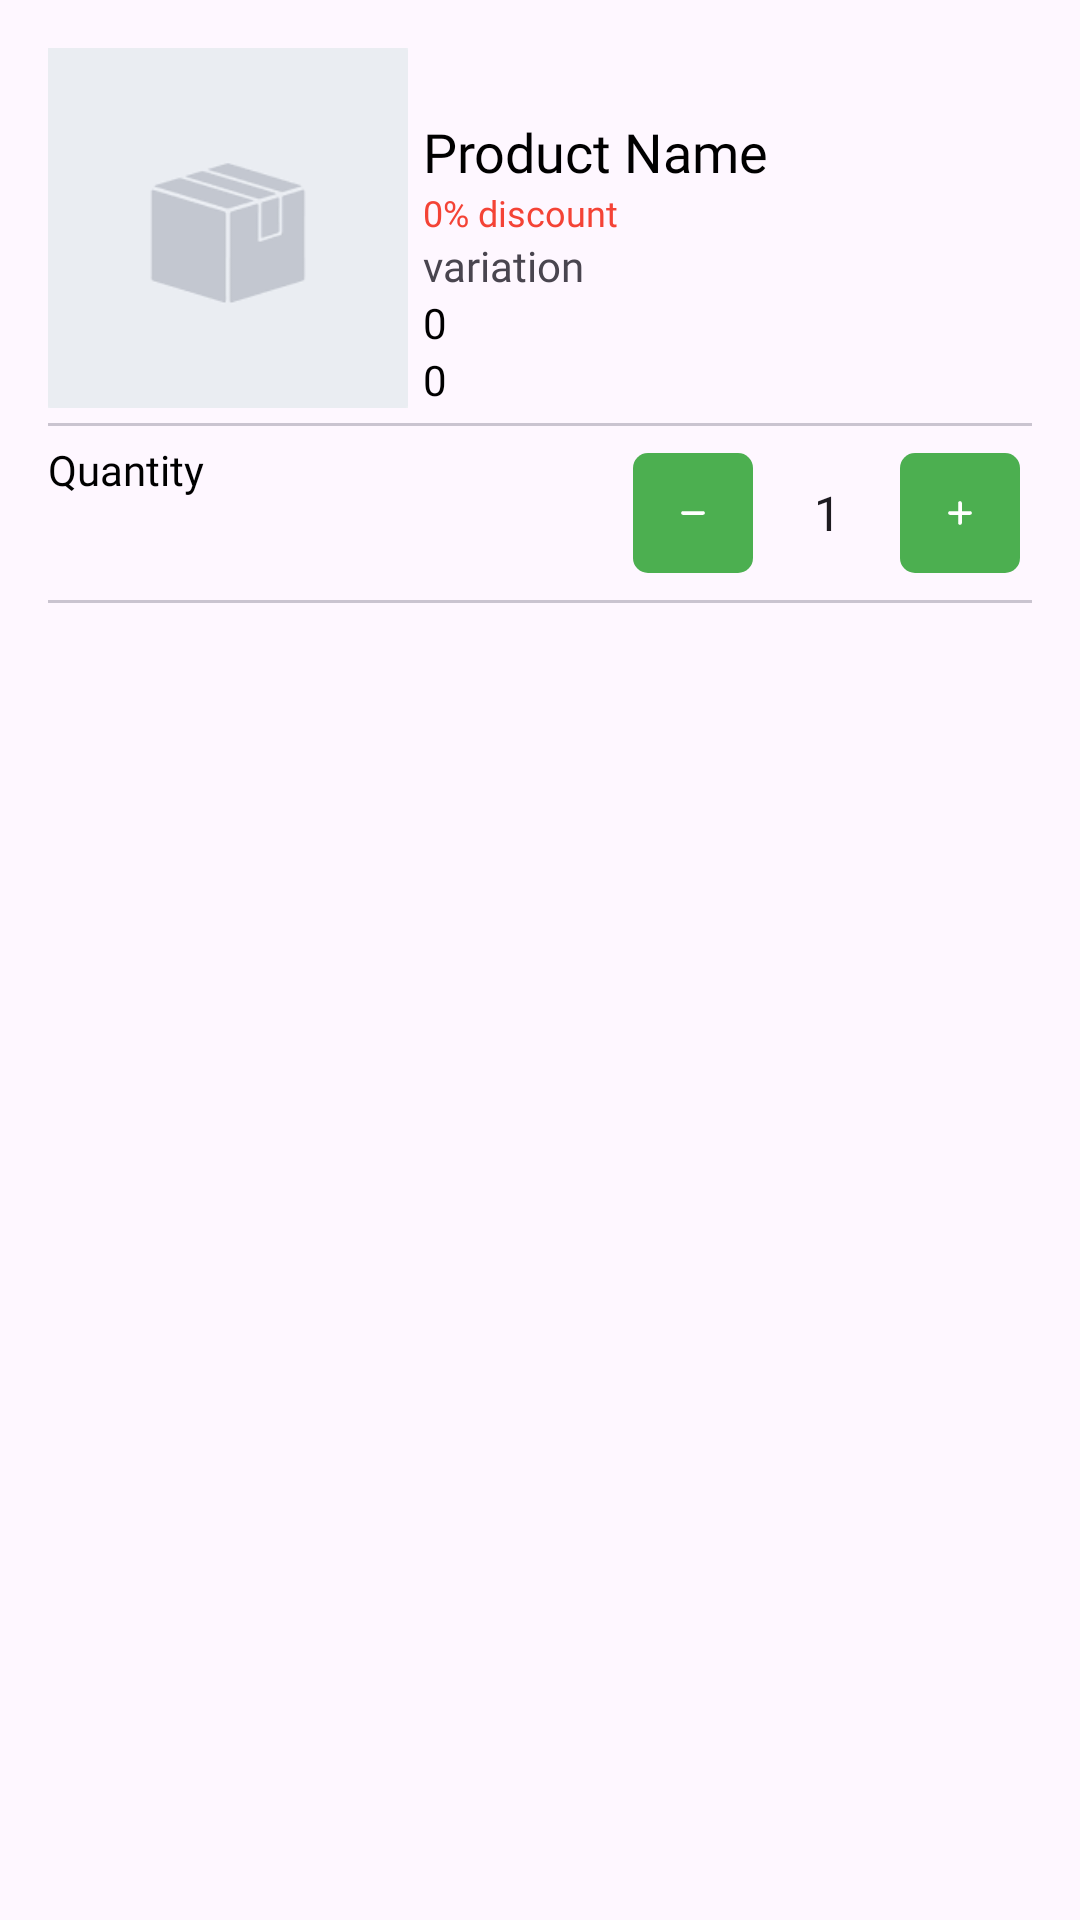

Layout XML and referenced resources for this Android screen:
<!-- AndroidManifest.xml: application theme Theme.Letsmeat -->
<!-- res/layout/fragment_selected_product.xml -->
<?xml version="1.0" encoding="utf-8"?>
<LinearLayout xmlns:android="http://schemas.android.com/apk/res/android"
    xmlns:tools="http://schemas.android.com/tools"
    android:layout_width="match_parent"
    android:layout_height="wrap_content"
    xmlns:app="http://schemas.android.com/apk/res-auto"
    android:orientation="vertical"
    android:padding="16dp"
    tools:context=".views.nav.shop.SelectedProductFragment">

    <LinearLayout
        android:layout_width="match_parent"
        android:layout_height="wrap_content"
        android:orientation="horizontal">
        <ImageView
            android:id="@+id/imageSelectedVariation"
            android:layout_width="120dp"
            android:layout_height="120dp"
            android:src="@drawable/product"
            android:scaleType="fitXY"
            />
        <LinearLayout
            android:layout_width="match_parent"
            android:layout_height="match_parent"
            android:orientation="vertical"
            android:layout_marginStart="5dp"
            android:gravity="bottom">
            <TextView
                android:id="@+id/textProductName"
                android:layout_width="match_parent"
                android:layout_height="wrap_content"
                android:textColor="@color/black"
                android:fontFamily="@font/poppins_medium"
                android:text="@string/product_name"
                android:textSize="18sp"/>
            <TextView
                android:id="@+id/textDiscount"
                android:layout_width="wrap_content"
                android:layout_height="wrap_content"
                android:fontFamily="@font/poppins_bold"
                android:text="0% discount"
                android:textColor="#F44336"
                android:textSize="12sp" />
            <TextView
                android:id="@+id/textProductVariation"
                android:layout_width="match_parent"
                android:layout_height="wrap_content"
                android:text="variation"
                />


            <TextView
                android:id="@+id/textPrice"
                android:layout_width="match_parent"
                android:layout_height="wrap_content"
                android:textColor="@color/black"
                android:fontFamily="@font/poppins_semibold"
                android:text="0"/>

            <TextView
                android:id="@+id/textQuantity"
                android:layout_width="match_parent"
                android:layout_height="wrap_content"
                android:textColor="@color/black"
                android:fontFamily="@font/poppins_semibold"
                android:text="0"/>
        </LinearLayout>


    </LinearLayout>

    <com.google.android.material.divider.MaterialDivider
        android:layout_width="match_parent"
        android:layout_height="wrap_content"
        android:layout_marginVertical="5dp"/>
    <LinearLayout
        android:layout_width="match_parent"
        android:layout_height="wrap_content"
        android:orientation="horizontal">
        <TextView
            android:layout_width="match_parent"
            android:layout_height="wrap_content"
            android:textColor="@color/black"
            android:layout_weight="1"
            android:fontFamily="@font/poppins_medium"
            android:text="Quantity"
            />
        <LinearLayout
            android:layout_width="wrap_content"
            android:layout_height="wrap_content"
            android:gravity="center"
            android:orientation="horizontal">
            <com.google.android.material.button.MaterialButton
                android:id="@+id/buttonMinus"
                android:layout_width="wrap_content"
                android:layout_height="wrap_content"
                app:icon="@drawable/minus"
                app:cornerRadius="5dp"
                style="@style/Widget.Material3.Button.IconButton.Filled"/>

            <EditText
                android:layout_width="wrap_content"
                android:layout_height="wrap_content"
                android:text="1"
                android:inputType="number"
                android:paddingHorizontal="8dp"
                android:background="@null"
                android:fontFamily="@font/poppins_semibold"
                android:textSize="16sp"
                android:textAlignment="center"
                android:layout_margin="8dp"
                android:id="@+id/textQuantity1"/>










            <com.google.android.material.button.MaterialButton
                android:layout_width="wrap_content"
                android:layout_height="wrap_content"
                app:icon="@drawable/add"
                android:id="@+id/buttonAdd"
                app:cornerRadius="5dp"
                style="@style/Widget.Material3.Button.IconButton.Filled"/>
        </LinearLayout>
    </LinearLayout>
    <com.google.android.material.divider.MaterialDivider
        android:layout_width="match_parent"
        android:layout_height="wrap_content"
        android:layout_marginVertical="5dp"/>

    <FrameLayout
        android:layout_width="match_parent"
        android:layout_height="wrap_content">
        <com.google.android.material.button.MaterialButton
            android:id="@+id/buttonAddTocart"
            android:layout_width="match_parent"
            android:visibility="gone"
            android:layout_height="wrap_content"
            app:cornerRadius="5dp"
            android:paddingVertical="12dp"
            android:text="@string/add_to_cart"
            style="@style/Widget.Material3.Button"/>
        <com.google.android.material.button.MaterialButton
            android:id="@+id/buttonBuyNow"
            android:visibility="gone"
            android:layout_width="match_parent"
            android:layout_height="wrap_content"
            app:cornerRadius="5dp"
            android:paddingVertical="12dp"
            android:text="Buy Now"
            style="@style/Widget.Material3.Button"/>

    </FrameLayout>

</LinearLayout>
<!-- resources referenced by this layout -->
<resources>
  <color name="black">#FF000000</color>
  <!-- drawable add (drawable) -->
  <vector xmlns:android="http://schemas.android.com/apk/res/android"
      android:width="24dp"
      android:height="24dp"
      android:viewportWidth="24"
      android:viewportHeight="24">
    <path
        android:pathData="M12,7.25C12.414,7.25 12.75,7.586 12.75,8V11.25H16C16.414,11.25 16.75,11.586 16.75,12C16.75,12.414 16.414,12.75 16,12.75H12.75V16C12.75,16.414 12.414,16.75 12,16.75C11.586,16.75 11.25,16.414 11.25,16V12.75H8C7.586,12.75 7.25,12.414 7.25,12C7.25,11.586 7.586,11.25 8,11.25H11.25V8C11.25,7.586 11.586,7.25 12,7.25Z"
        android:fillColor="#363853"
        android:fillType="evenOdd"/>
  </vector>
  <!-- drawable minus (drawable) -->
  <vector xmlns:android="http://schemas.android.com/apk/res/android"
      android:width="24dp"
      android:height="24dp"
      android:viewportWidth="24"
      android:viewportHeight="24">
    <path
        android:pathData="M7.25,12C7.25,11.586 7.586,11.25 8,11.25H16C16.414,11.25 16.75,11.586 16.75,12C16.75,12.414 16.414,12.75 16,12.75H8C7.586,12.75 7.25,12.414 7.25,12Z"
        android:fillColor="#363853"
        android:fillType="evenOdd"/>
  </vector>
  <!-- drawable product: png bitmap (drawable, 1293 bytes) -->
  <string name="add_to_cart">Add to Cart</string>
  <string name="product_name">Product Name</string>
  <style name="Theme.Letsmeat" parent="Base.Theme.Letsmeat" />
  <style name="Base.Theme.Letsmeat" parent="Theme.Material3.Light.NoActionBar">
          <item name="colorPrimary">@color/colorPrimary</item>
          <item name="colorOnPrimary">@color/white</item>
          <item name="colorContainer">@color/colorPrimary</item>
          <item name="colorPrimaryVariant">@color/colorPrimaryDark</item>
          <item name="fontFamily">@font/poppins</item>
          <item name="bottomNavigationStyle">@style/Widget.App.BottomNavigationView</item>
      </style>
  <color name="colorPrimary">#4CAF50</color>
  <color name="white">#FFFFFFFF</color>
  <color name="colorPrimaryDark">#388E3C</color>
  <style name="Widget.App.BottomNavigationView" parent="Widget.Material3.BottomNavigationView">
          <item name="materialThemeOverlay">@style/ThemeOverlay.App.BottomNavigationView</item>
      </style>
  <style name="ThemeOverlay.App.BottomNavigationView" parent="">
  
      </style>
</resources>
